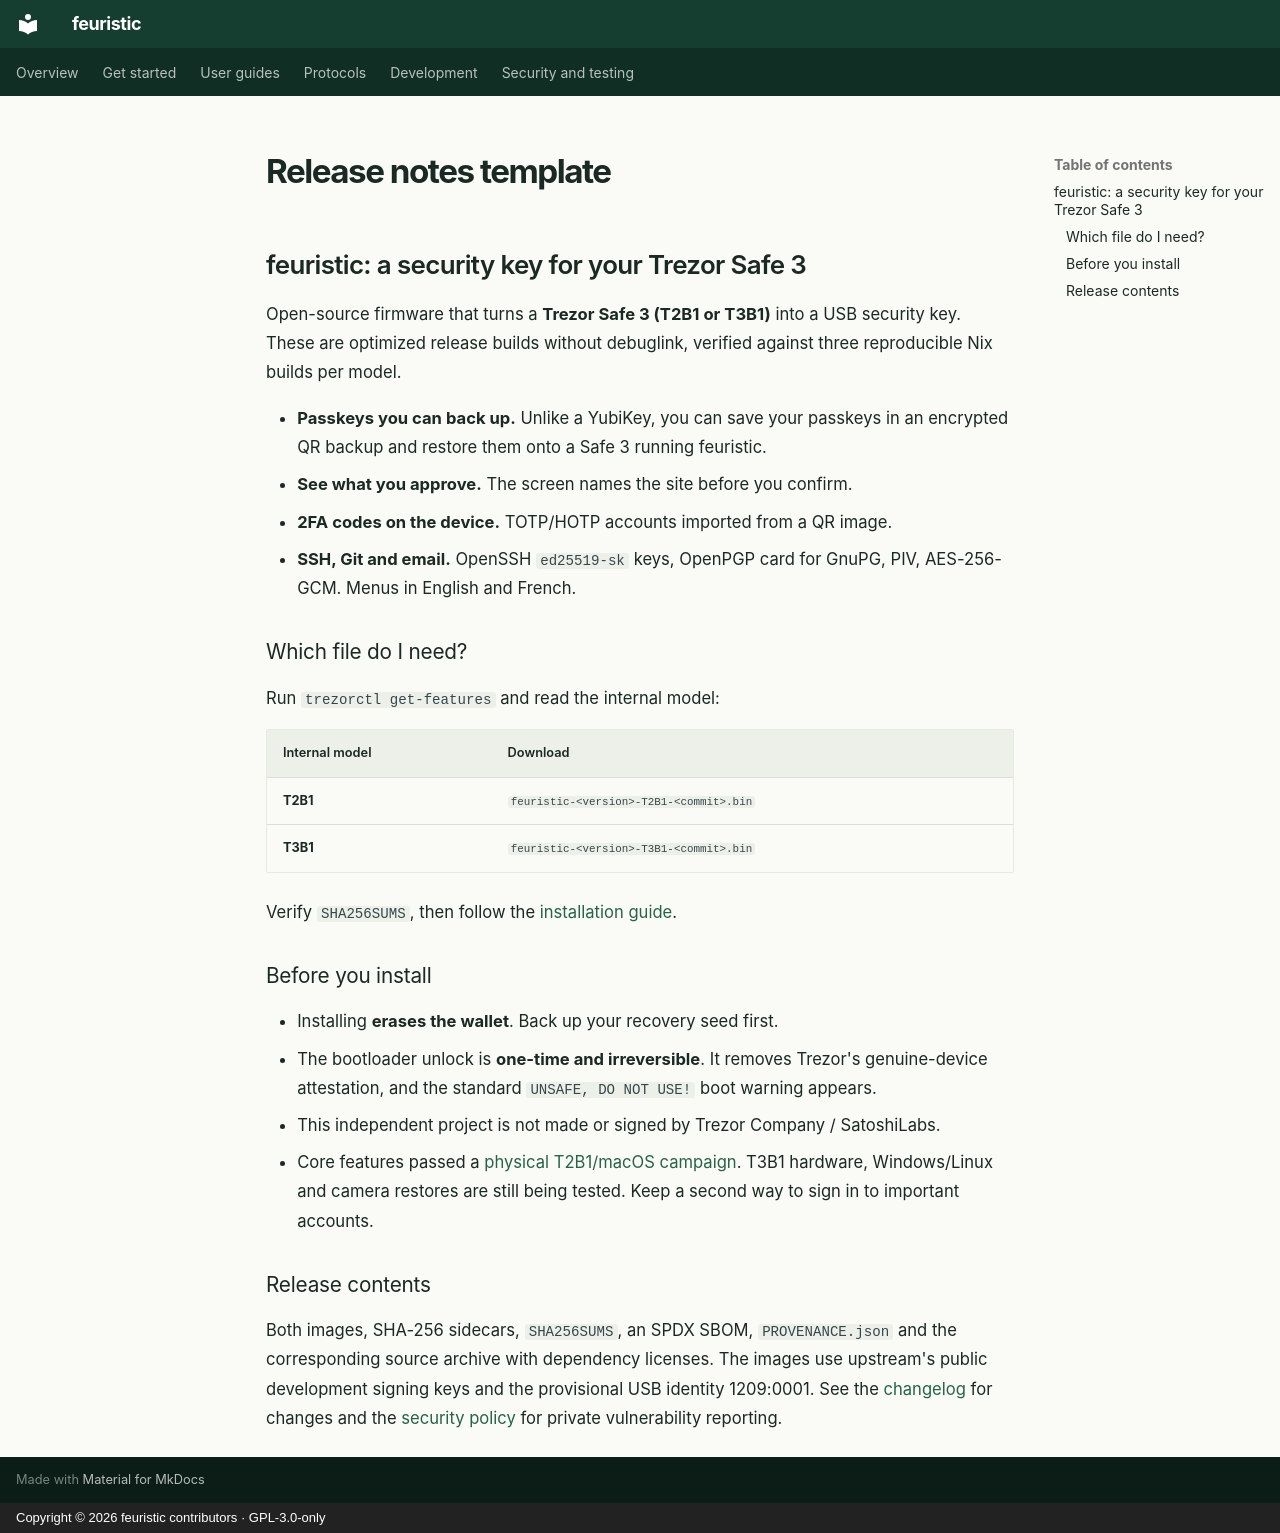

repository: jean-voila/feuristic · page: release-notes-template/index.html · generator: mkdocs · copyright: Copyright © 2026 feuristic contributors · GPL-3.0-only

<!-- SPDX-License-Identifier: GPL-3.0-only -->
## feuristic: a security key for your Trezor Safe 3

Open-source firmware that turns a **Trezor Safe 3 (T2B1 or T3B1)** into a USB
security key. These are optimized release builds without debuglink, verified
against three reproducible Nix builds per model.

- **Passkeys you can back up.** Unlike a YubiKey, you can save your passkeys in
  an encrypted QR backup and restore them onto a Safe 3 running feuristic.
- **See what you approve.** The screen names the site before you confirm.
- **2FA codes on the device.** TOTP/HOTP accounts imported from a QR image.
- **SSH, Git and email.** OpenSSH `ed25519-sk` keys, OpenPGP card for GnuPG,
  PIV, AES-256-GCM. Menus in English and French.

### Which file do I need?

Run `trezorctl get-features` and read the internal model:

| Internal model | Download |
|---|---|
| **T2B1** | `feuristic-<version>-T2B1-<commit>.bin` |
| **T3B1** | `feuristic-<version>-T3B1-<commit>.bin` |

Verify `SHA256SUMS`, then follow the
[installation guide](https://jean-voila.github.io/feuristic/user/install/).

### Before you install

- Installing **erases the wallet**. Back up your recovery seed first.
- The bootloader unlock is **one-time and irreversible**. It removes Trezor's
  genuine-device attestation, and the standard `UNSAFE, DO NOT USE!` boot
  warning appears.
- This independent project is not made or signed by Trezor Company / SatoshiLabs.
- Core features passed a [physical T2B1/macOS campaign](https://jean-voila.github.io/feuristic/acceptance/campaign-2026-10-21-T2B1-macos/).
  T3B1 hardware, Windows/Linux and camera restores are still being tested.
  Keep a second way to sign in to important accounts.

### Release contents

Both images, SHA-256 sidecars, `SHA256SUMS`, an SPDX SBOM, `PROVENANCE.json`
and the corresponding source archive with dependency licenses. The images use
upstream's public development signing keys and the provisional USB identity
1209:0001. See the [changelog](https://github.com/jean-voila/feuristic/blob/main/CHANGELOG.md)
for changes and the [security policy](https://github.com/jean-voila/feuristic/security/policy)
for private vulnerability reporting.
